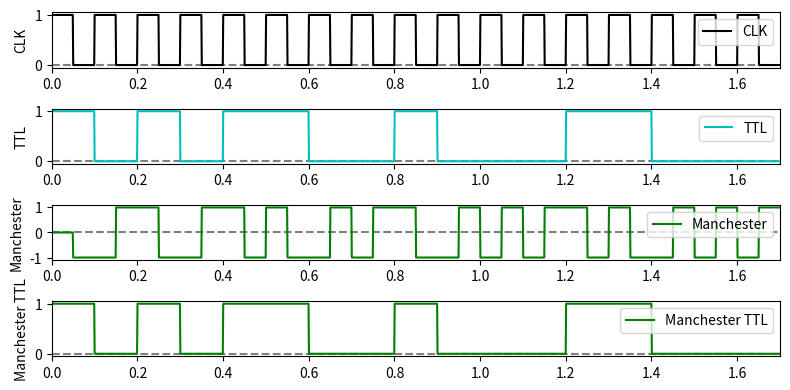
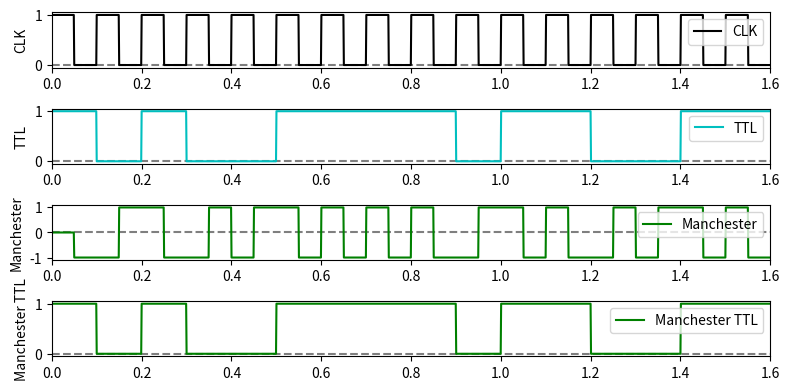

Write the Python code that produced these figures, in order.
#bilbioteki
import matplotlib.pyplot as plt
import math as math

#Mateusz Proc
#nr 45123
# gr 20C Niestacjonarne 1st


##nr indeksu 4 5 1 2 3
##oznaczenia E D C B A

##parametry
a=3
b=2
c=1

#string to binary
def STB(slowo):
    binaryStream = []
    for i in slowo:
        bits = bin(ord(i))[2:]
        bits = '0000000'[len(bits):] + bits
        binaryStream.extend([int(b) for b in bits])
    return binaryStream



def tile(value, count):
    return [value for _ in range(int(count))]




#funkcja rysująca wykresu
def ShowPlot(time, samples, subplot, yLabel, color = 'b', xLimLeft = 0, xLimRight = None):
    if xLimRight is None:
        xLimRight = max(time)
    ax = plt.subplot(4, 1, subplot)
    ax.axhline(0, linestyle='--', c='k', alpha = 0.5)
    ax.plot(time, samples, color, label = yLabel)
    ax.set_ylabel(yLabel)
    ax.set_xlim(xLimLeft, xLimRight)
    plt.legend()










def Bits_and_Plot(bits, ):

    #dane do wykresu CLK
    clk = CLK(100, len(bits))

    #dane do wykresu informacyjnego
    t, ttl = informationSignal(0.1, bits, 100)

 
    #dane do wykresu manchaster i dekoder manchaster
    manchesterSamples = manchesterCoder(clk, ttl)
    manchesterBits = manchesterDecoder(clk, ttl, 100)
    tzz, manchestersTtl = informationSignal(0.1, manchesterBits, 100)


    #wykres
    plt.figure(figsize=(8, 4))

    #wykres CLK
    ShowPlot(t, clk, 1, 'CLK', 'k')

    #wykres TTL
    ShowPlot(t, ttl, 2, 'TTL', 'c')
    
    #wykres manchaster 
    ShowPlot(t, manchesterSamples, 3, 'Manchester', 'g')

    #wykres manchaster dekoder
    ShowPlot(tzz, manchestersTtl, 4, 'Manchester TTL', 'g')


    print(bits)
    
    print(manchesterBits)
    plt.tight_layout()
    




####################################################################################################################################################
############  Zadanie 1 ############################################################################################################################
####################################################################################################################################################
print("Sygnał CLK")

def CLK(samplesBit, Count):
    halfSamples = int(samplesBit / 2)

    clockSamples = samplesBit * Count * [None]
    for i in range(Count * 2):
        clockSamples[i * halfSamples:(i + 1) * halfSamples] = tile((i % 2) == 0, halfSamples)
    return clockSamples



####################################################################################################################################################
############  Zadanie 2 ############################################################################################################################
####################################################################################################################################################
print("Sygnał TTL (m(t))")



#oblicza czas dla sygnału informacjnego
def timeLine(low, high, stepCount):
    step = (high - low) / (stepCount - 1)
    values = [low + step * i for i in range(stepCount)]
    return values


def informationSignal(secondsPerBit, bits, samplesBit):
    time = timeLine(0, secondsPerBit * len(bits), samplesBit * len(bits))
    samples_Signal = samplesBit * len(bits) * [None]


    for i, bit in enumerate(bits):
        samples_Signal[i * samplesBit:(i + 1) * samplesBit] = tile(bit, samplesBit)
    return time, samples_Signal



####################################################################################################################################################
############  Zadanie 3 ############################################################################################################################
####################################################################################################################################################
print("Sygnał TTL i manchaster")

def manchesterCoder(clk, ttl):
    tab = [0]
    currentValue = 0

    for i in range(len(clk) - 1):
        if (clk[i] == 1 and clk[i + 1] == 0): #wzgórze malejące
            if (ttl[i] == 0):
                currentValue = 1
            else:
                currentValue = -1
        elif (clk[i] == 0 and clk[i + 1] == 1): #wzgórze narastające
            if (ttl[i] == ttl[i + 1]):
                currentValue *= -1
        tab.append(currentValue)
    return tab


####################################################################################################################################################
############  Zadanie 4 ############################################################################################################################
####################################################################################################################################################
print("Dekodery kodow manchaster i TTL")

def manchesterDecoder(clock, manchester, samplesbit):
    quarterSamplesPerBit = int(samplesbit / 4)
    clock = tile(1, quarterSamplesPerBit) + clock
    clock = clock[:int(len(clock) - quarterSamplesPerBit)]

    bits = []
    for i in range(len(clock) - 1):
        if (clock[i] == 1 and clock[i + 1] == 0): #wzgórze malejące
            bits.append(manchester[i])
    return bits

####################################################################################################################################################
############   Wykresy  ############################################################################################################################
####################################################################################################################################################

#Dane do wykresów
bits = [1, 0, 1, 0, 1, 1, 0, 0, 1, 0, 0, 0, 1, 1, 0, 0, 0]
test = STB('Slowo')



##############
#test funkcji#
##############

#dla podanych bitów
Bits_and_Plot(bits)

# dla bitów ze słowa podanych funkcją STB
Bits_and_Plot(test[0:16])

plt.show()




